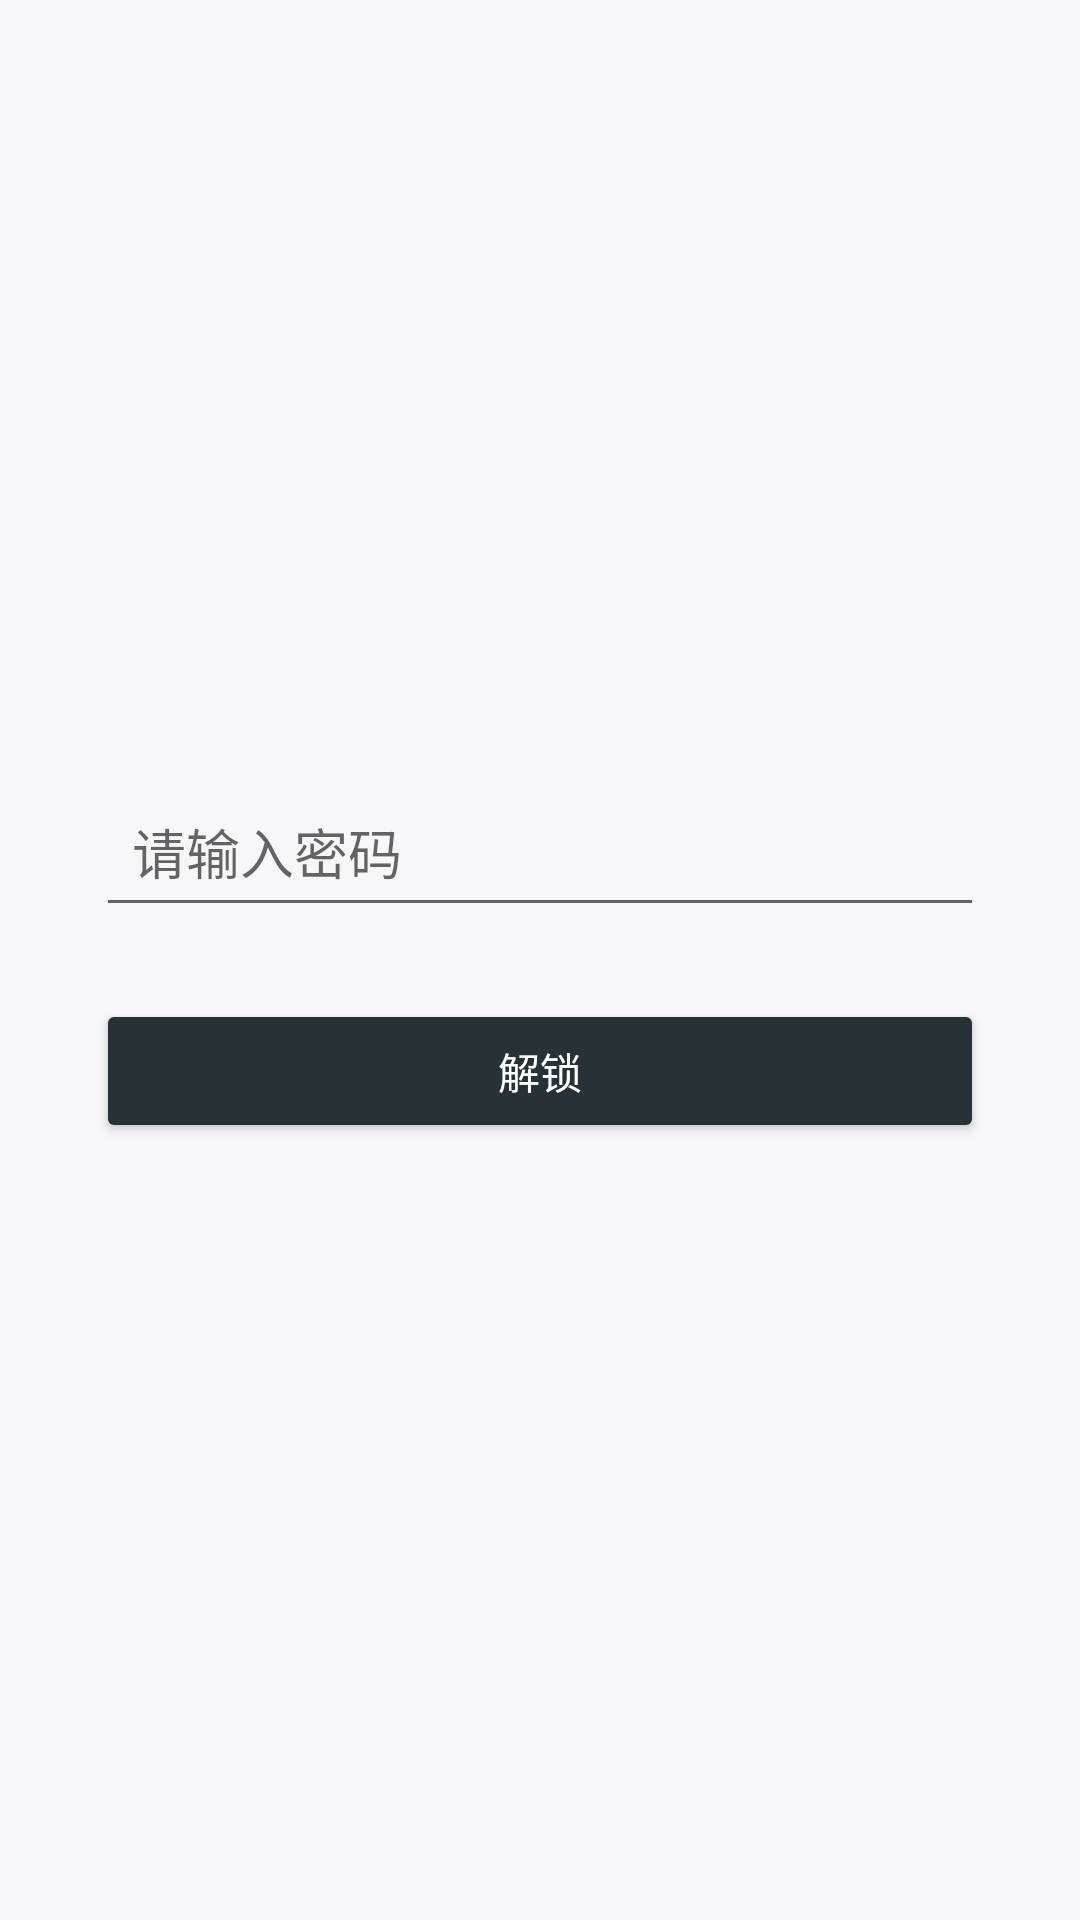

Layout XML and referenced resources for this Android screen:
<!-- AndroidManifest.xml: application theme Theme.FastAccountBook -->
<!-- res/layout/activity_lock.xml -->
<?xml version="1.0" encoding="utf-8"?>
<LinearLayout xmlns:android="http://schemas.android.com/apk/res/android"
    android:orientation="vertical"
    android:layout_width="match_parent"
    android:layout_height="match_parent"
    android:gravity="center"
    android:padding="32dp"
    android:background="#F5F7FA">

    <EditText
        android:id="@+id/editPassword"
        android:layout_width="match_parent"
        android:layout_height="wrap_content"
        android:hint="请输入密码"
        android:inputType="textPassword"
        android:padding="12dp"/>

    <Button
        android:id="@+id/btnUnlock"
        android:layout_width="match_parent"
        android:layout_height="wrap_content"
        android:text="解锁"
        android:layout_marginTop="24dp"
        android:backgroundTint="#263238"
        android:textColor="#FFFFFF"/>
</LinearLayout>
<!-- resources referenced by this layout -->
<resources>
  <style name="Theme.FastAccountBook" parent="Theme.MaterialComponents.DayNight.DarkActionBar">
          
          <item name="colorPrimary">@color/purple_500</item>
          <item name="colorPrimaryVariant">@color/purple_700</item>
          <item name="colorOnPrimary">@color/white</item>
          
          <item name="colorSecondary">@color/teal_200</item>
          <item name="colorSecondaryVariant">@color/teal_700</item>
          <item name="colorOnSecondary">@color/black</item>
          
          <item name="android:statusBarColor">?attr/colorPrimaryVariant</item>
          
      </style>
  <color name="purple_500">#FF6200EE</color>
  <color name="purple_700">#FF3700B3</color>
  <color name="white">#FFFFFFFF</color>
  <color name="teal_200">#FF03DAC5</color>
  <color name="teal_700">#FF018786</color>
  <color name="black">#FF000000</color>
</resources>
